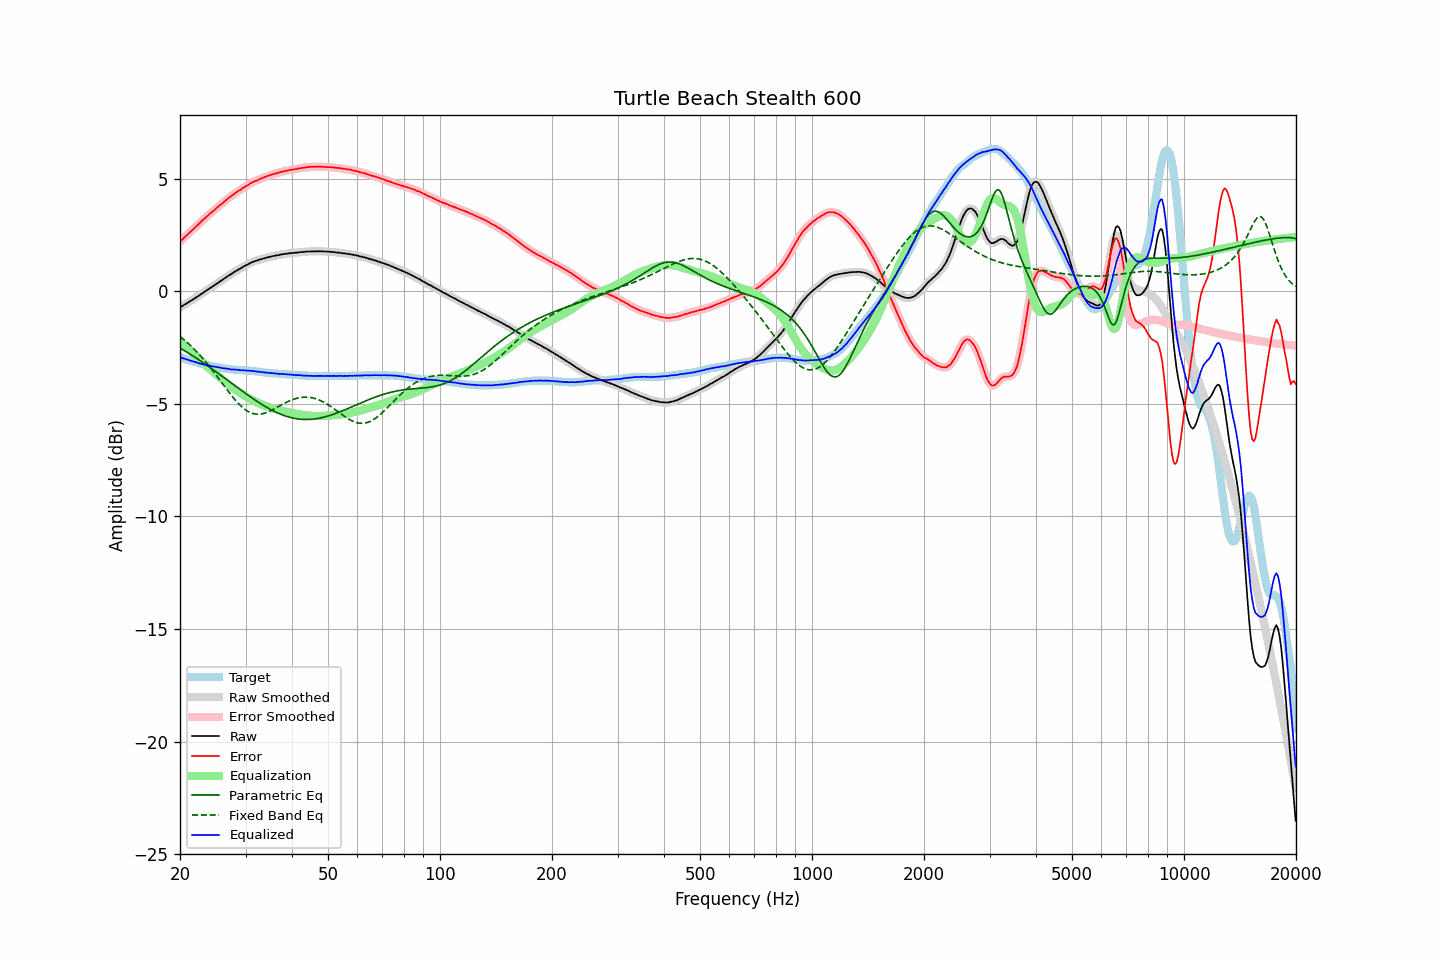

Source data for this figure (header and first rows):
frequency, raw, error, smoothed, error_smoothed, equalization, parametric_eq, fixed_band_eq, equalized_raw, equalized_smoothed, target
20.00, -0.71, 2.22, -0.71, 2.22, -2.22, -2.52, -2.00, -2.93, -2.93, -2.93
20.20, -0.67, 2.28, -0.67, 2.28, -2.28, -2.56, -2.06, -2.95, -2.95, -2.95
20.40, -0.63, 2.35, -0.63, 2.35, -2.35, -2.60, -2.12, -2.98, -2.97, -2.98
20.61, -0.58, 2.42, -0.58, 2.41, -2.41, -2.64, -2.18, -2.99, -3.00, -3.00
20.81, -0.54, 2.48, -0.54, 2.48, -2.48, -2.69, -2.24, -3.02, -3.02, -3.02
21.02, -0.50, 2.55, -0.50, 2.55, -2.55, -2.73, -2.30, -3.04, -3.04, -3.05
21.23, -0.45, 2.62, -0.45, 2.61, -2.61, -2.78, -2.37, -3.06, -3.06, -3.07
21.44, -0.41, 2.68, -0.41, 2.68, -2.68, -2.82, -2.44, -3.09, -3.09, -3.09
21.66, -0.36, 2.75, -0.36, 2.75, -2.75, -2.87, -2.51, -3.11, -3.11, -3.11
21.87, -0.32, 2.81, -0.32, 2.81, -2.81, -2.91, -2.58, -3.13, -3.13, -3.13
22.09, -0.27, 2.88, -0.27, 2.88, -2.88, -2.96, -2.65, -3.15, -3.15, -3.15
22.31, -0.23, 2.94, -0.23, 2.94, -2.95, -3.01, -2.73, -3.18, -3.17, -3.17
22.54, -0.18, 3.02, -0.18, 3.02, -3.02, -3.05, -2.80, -3.20, -3.19, -3.20
22.76, -0.13, 3.09, -0.13, 3.09, -3.08, -3.10, -2.88, -3.21, -3.21, -3.22
22.99, -0.08, 3.16, -0.08, 3.15, -3.15, -3.15, -2.96, -3.23, -3.23, -3.24
23.22, -0.04, 3.22, -0.04, 3.22, -3.22, -3.20, -3.05, -3.26, -3.25, -3.26
23.45, 0.01, 3.28, 0.01, 3.28, -3.28, -3.25, -3.13, -3.27, -3.27, -3.27
23.69, 0.06, 3.35, 0.06, 3.35, -3.35, -3.30, -3.22, -3.29, -3.29, -3.29
23.92, 0.11, 3.41, 0.11, 3.41, -3.41, -3.35, -3.31, -3.30, -3.30, -3.30
24.16, 0.16, 3.48, 0.16, 3.47, -3.47, -3.40, -3.40, -3.31, -3.31, -3.32
24.40, 0.20, 3.53, 0.20, 3.53, -3.53, -3.45, -3.49, -3.33, -3.33, -3.33
24.65, 0.25, 3.59, 0.25, 3.59, -3.59, -3.50, -3.58, -3.34, -3.34, -3.34
24.89, 0.30, 3.66, 0.30, 3.65, -3.65, -3.55, -3.67, -3.35, -3.35, -3.36
25.14, 0.35, 3.72, 0.35, 3.72, -3.71, -3.60, -3.77, -3.36, -3.36, -3.37
25.39, 0.40, 3.78, 0.40, 3.78, -3.78, -3.66, -3.86, -3.37, -3.37, -3.38
25.65, 0.45, 3.84, 0.45, 3.83, -3.84, -3.71, -3.96, -3.39, -3.39, -3.39
25.91, 0.49, 3.89, 0.49, 3.89, -3.90, -3.76, -4.06, -3.41, -3.40, -3.40
26.16, 0.54, 3.95, 0.54, 3.95, -3.96, -3.81, -4.15, -3.41, -3.41, -3.41
26.43, 0.59, 4.02, 0.59, 4.01, -4.01, -3.86, -4.25, -3.42, -3.42, -3.43
26.69, 0.64, 4.08, 0.64, 4.08, -4.07, -3.92, -4.34, -3.43, -3.43, -3.44
26.96, 0.69, 4.14, 0.69, 4.13, -4.13, -3.97, -4.44, -3.44, -3.44, -3.45
27.23, 0.73, 4.19, 0.73, 4.19, -4.19, -4.02, -4.53, -3.46, -3.46, -3.46
27.50, 0.77, 4.24, 0.78, 4.24, -4.24, -4.08, -4.62, -3.47, -3.47, -3.47
27.77, 0.82, 4.29, 0.82, 4.29, -4.29, -4.13, -4.71, -3.47, -3.47, -3.47
28.05, 0.87, 4.35, 0.87, 4.35, -4.34, -4.18, -4.80, -3.47, -3.48, -3.48
28.33, 0.91, 4.40, 0.91, 4.40, -4.39, -4.23, -4.88, -3.48, -3.48, -3.49
28.62, 0.96, 4.45, 0.95, 4.44, -4.44, -4.29, -4.96, -3.48, -3.49, -3.49
28.90, 0.99, 4.49, 0.99, 4.49, -4.49, -4.34, -5.03, -3.50, -3.50, -3.50
29.19, 1.03, 4.53, 1.04, 4.53, -4.54, -4.39, -5.10, -3.51, -3.50, -3.50
29.48, 1.08, 4.59, 1.08, 4.58, -4.58, -4.44, -5.16, -3.50, -3.51, -3.51
29.78, 1.12, 4.63, 1.12, 4.63, -4.63, -4.50, -5.22, -3.51, -3.51, -3.51
30.08, 1.16, 4.68, 1.16, 4.67, -4.67, -4.55, -5.27, -3.51, -3.52, -3.52
30.38, 1.19, 4.71, 1.19, 4.71, -4.72, -4.60, -5.32, -3.53, -3.52, -3.52
30.68, 1.23, 4.76, 1.23, 4.76, -4.76, -4.65, -5.36, -3.53, -3.53, -3.53
30.99, 1.27, 4.81, 1.27, 4.80, -4.80, -4.70, -5.39, -3.53, -3.53, -3.54
31.30, 1.30, 4.84, 1.30, 4.84, -4.84, -4.75, -5.42, -3.53, -3.53, -3.54
31.61, 1.33, 4.88, 1.33, 4.87, -4.87, -4.80, -5.44, -3.54, -3.54, -3.55
31.93, 1.35, 4.91, 1.35, 4.90, -4.91, -4.84, -5.45, -3.55, -3.55, -3.56
32.24, 1.37, 4.93, 1.38, 4.94, -4.94, -4.89, -5.46, -3.57, -3.56, -3.56
32.57, 1.40, 4.97, 1.40, 4.96, -4.97, -4.94, -5.46, -3.57, -3.57, -3.57
32.89, 1.42, 5.00, 1.42, 5.00, -5.00, -4.98, -5.45, -3.58, -3.58, -3.58
33.22, 1.44, 5.03, 1.44, 5.03, -5.03, -5.03, -5.44, -3.59, -3.59, -3.59
33.55, 1.46, 5.06, 1.46, 5.06, -5.06, -5.07, -5.43, -3.60, -3.60, -3.60
33.89, 1.48, 5.09, 1.48, 5.09, -5.09, -5.11, -5.40, -3.60, -3.60, -3.61
34.23, 1.50, 5.12, 1.50, 5.11, -5.11, -5.15, -5.38, -3.61, -3.61, -3.62
34.57, 1.52, 5.14, 1.52, 5.14, -5.14, -5.19, -5.35, -3.62, -3.62, -3.62
34.92, 1.53, 5.16, 1.53, 5.16, -5.16, -5.23, -5.32, -3.63, -3.63, -3.63
35.27, 1.55, 5.19, 1.55, 5.18, -5.18, -5.27, -5.28, -3.63, -3.63, -3.64
35.62, 1.57, 5.21, 1.57, 5.21, -5.21, -5.31, -5.25, -3.64, -3.64, -3.64
35.97, 1.58, 5.23, 1.58, 5.23, -5.23, -5.34, -5.21, -3.65, -3.64, -3.65
... 635 more rows
